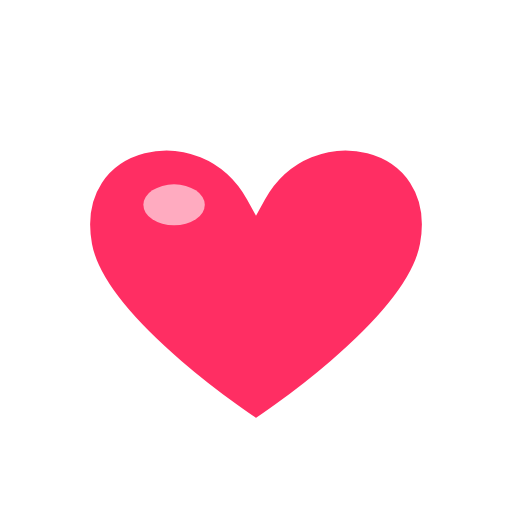
t = 0.00 s
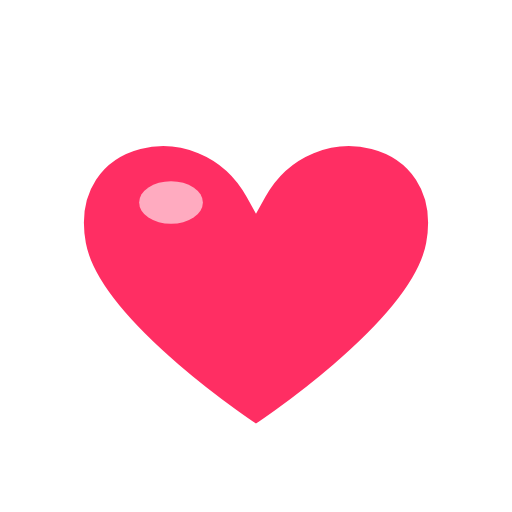
t = 0.13 s
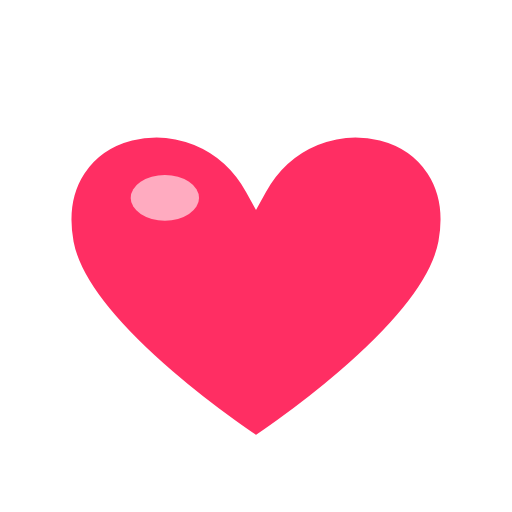
t = 0.38 s
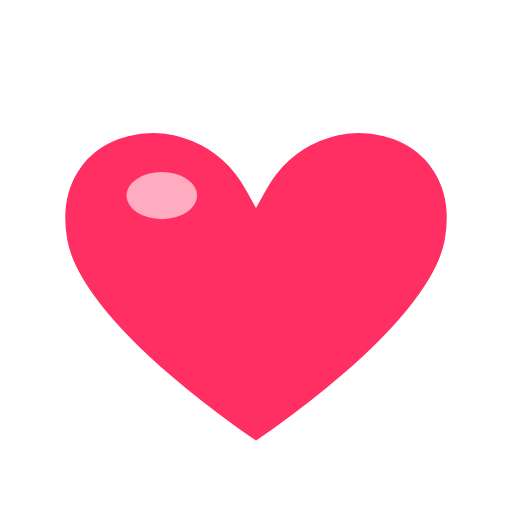
t = 0.50 s
t = 0.63 s: frame unchanged from t = 0.38 s, image omitted
t = 0.88 s: frame unchanged from t = 0.13 s, image omitted

The animated SVG that drew these frames (rendered in a browser with its animation timeline set to each time). Animation: 1 SMIL element (animateTransform=1); one cycle of 1.00 s, repeats indefinitely.

<svg xmlns='http://www.w3.org/2000/svg' width='100' height='100' viewBox='0 0 100 100'><g transform='translate(50 52)'><g><path d='M0-14C-10-32-38-26-34-4C-31 12 0 32 0 32C0 32 31 12 34-4C38-26 10-32 0-14Z' fill='#ff2e63' stroke='#fff' stroke-width='4'/><ellipse cx='-16' cy='-12' rx='6' ry='4' fill='#fff' opacity='0.6'/><animateTransform attributeName='transform' type='scale' values='1;1.15;1' dur='1s' repeatCount='indefinite' additive='sum'/></g></g></svg>
